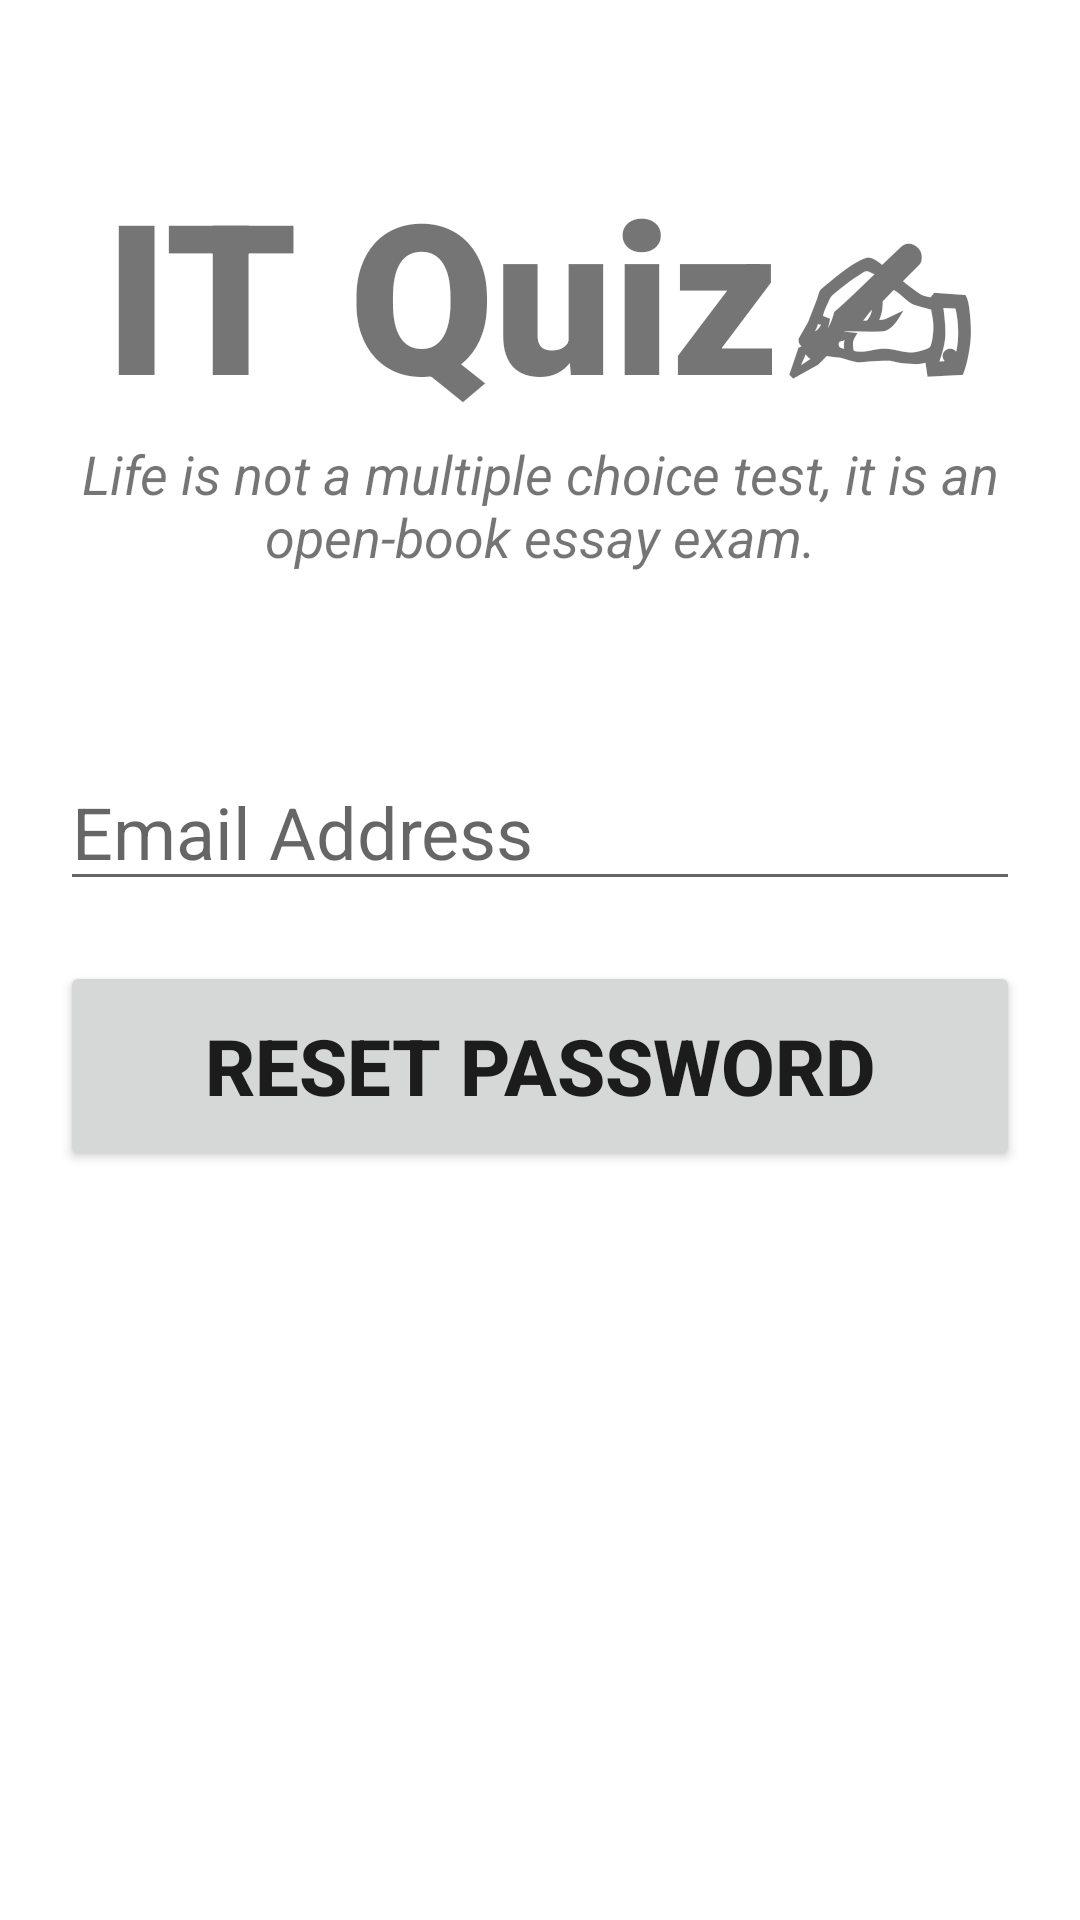

Layout XML and referenced resources for this Android screen:
<!-- AndroidManifest.xml: application theme Theme.ITQuizApp -->
<!-- res/layout/activity_forgot_password.xml -->
<?xml version="1.0" encoding="utf-8"?>
<androidx.constraintlayout.widget.ConstraintLayout xmlns:android="http://schemas.android.com/apk/res/android"
    xmlns:app="http://schemas.android.com/apk/res-auto"
    xmlns:tools="http://schemas.android.com/tools"
    android:layout_width="match_parent"
    android:layout_height="match_parent"
    android:orientation="vertical"
    tools:context=".ForgotPassword">

    <LinearLayout
        android:id="@+id/linearLayout"
        android:layout_width="match_parent"
        android:layout_height="match_parent"
        android:orientation="vertical"
        tools:layout_editor_absoluteX="200dp"
        tools:layout_editor_absoluteY="348dp">

        <TextView
            android:id="@+id/banner"
            android:layout_width="match_parent"
            android:layout_height="wrap_content"
            android:layout_marginTop="50dp"
            android:fontFamily="sans-serif-black"
            android:text="@string/app_name"
            android:textAlignment="center"
            android:textSize="70sp"
            android:textStyle="bold" />

        <TextView
            android:id="@+id/bannerDescription"
            android:layout_width="match_parent"
            android:layout_height="wrap_content"
            android:text="@string/app_name_quote"
            android:textAlignment="center"
            android:textSize="18sp"
            android:textStyle="italic" />


        <EditText
            android:id="@+id/email"
            android:layout_width="match_parent"
            android:layout_height="wrap_content"
            android:layout_marginLeft="20sp"
            android:layout_marginTop="60dp"
            android:layout_marginRight="20sp"
            android:autofillHints=""
            android:ems="10"
            android:hint="@string/hint_email"
            android:inputType="textEmailAddress"
            android:textSize="24sp" />

        <Button
            android:id="@+id/reset_password"
            android:layout_width="match_parent"
            android:layout_height="70dp"
            android:layout_marginLeft="20sp"
            android:layout_marginTop="20dp"
            android:layout_marginRight="20sp"
            android:text="@string/reset_password"
            android:textSize="26sp"
            android:textStyle="bold" />
    </LinearLayout>
</androidx.constraintlayout.widget.ConstraintLayout>
<!-- resources referenced by this layout -->
<resources>
  <string name="app_name">IT Quiz✍</string>
  <string name="app_name_quote">Life is not a multiple choice test, it is an open-book essay exam.</string>
  <string name="hint_email">Email Address</string>
  <string name="reset_password">Reset Password</string>
  <style name="Theme.ITQuizApp" parent="Theme.MaterialComponents.DayNight.NoActionBar">
          
          <item name="colorPrimary">@color/plum</item>
          <item name="colorPrimaryVariant">@color/purple_red</item>
          <item name="colorOnPrimary">@color/white</item>
          
          <item name="colorSecondary">@color/orange_red</item>
          <item name="colorSecondaryVariant">@color/orange</item>
          <item name="colorOnSecondary">@color/black</item>
          
          <item name="android:statusBarColor" tools:targetApi="l">?attr/colorPrimaryVariant</item>
          
      </style>
  <color name="plum">#41436A</color>
  <color name="purple_red">#984063</color>
  <color name="white">#FFFFFFFF</color>
  <color name="orange_red">#F64668</color>
  <color name="orange">#FE9677</color>
  <color name="black">#FF000000</color>
</resources>
